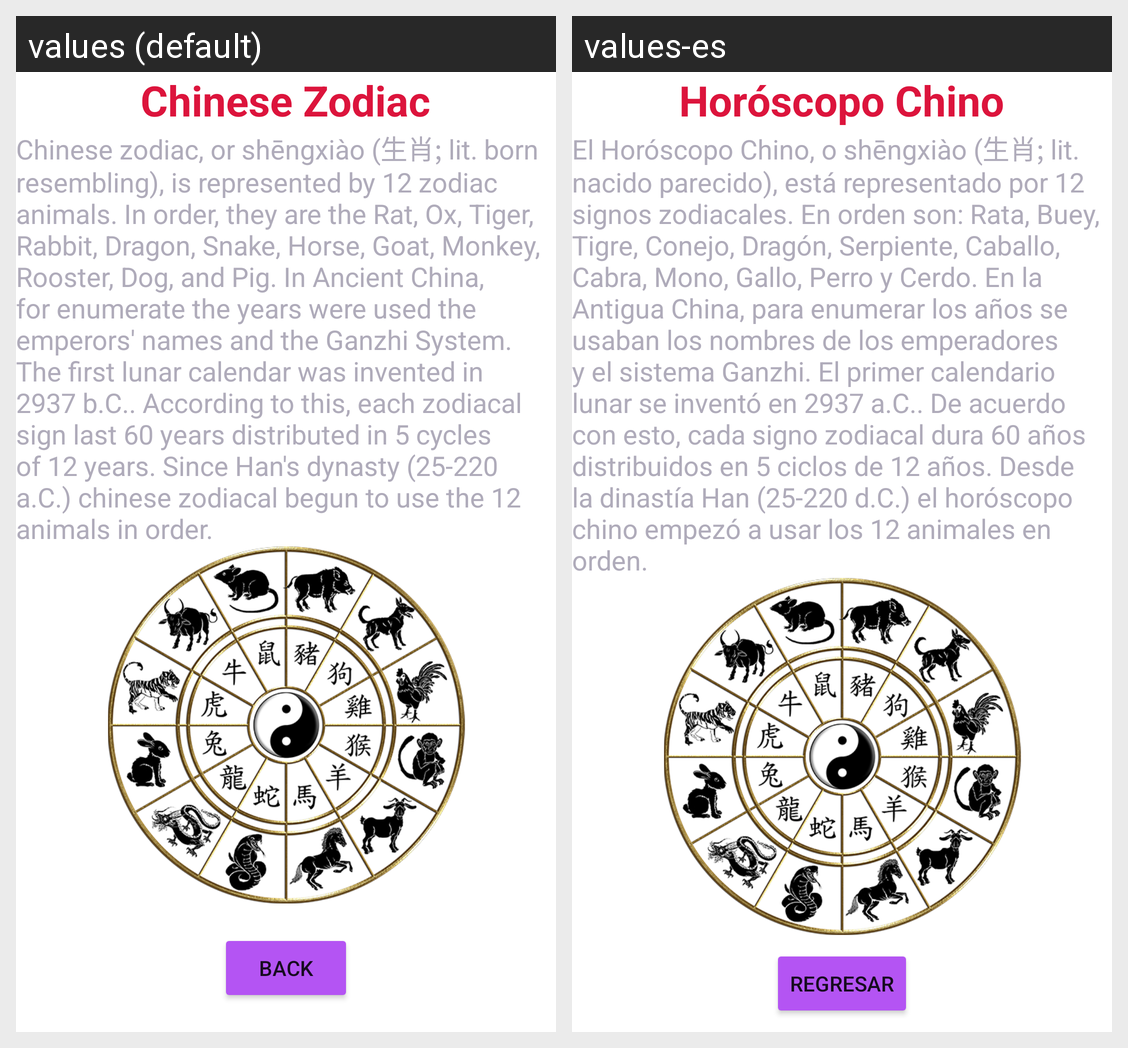

The Android screen above is rendered under two locales of the same app. Produce the string resources it draws, with the default and per-locale values.
Android screen res/layout/activity_about.xml rendered under 2 locales, left to right: values (default), values-es. Device: Nexus 5 (rendered at 1080×1920; each locale shown at half size, 540×960, under a caption strip naming it); theme Theme.HoróscopoChino.
Strings drawn on this screen, with the default value and each locale's value (text and hints the layout hard-codes, and strings that could not be matched under every locale, appear in the picture but are not listed):

str_title
  values: Chinese Zodiac
  values-es: Horóscopo Chino

str_aboutdescription
  values: Chinese zodiac, or shēngxiào (生肖; lit. born resembling), is represented by 12 zodiac animals. In order, they are the Rat, Ox, Tiger, Rabbit, Dragon, Snake, Horse, Goat, Monkey, Rooster, Dog, and Pig. In Ancient China, for enumerate the years were used the emperors' names and the Ganzhi System. The first lunar calendar was invented in 2937 b.C.. According to this, each zodiacal sign last 60 years …[clipped]
  values-es: El Horóscopo Chino, o shēngxiào (生肖; lit. nacido parecido), está representado por 12 signos zodiacales. En orden son: Rata, Buey, Tigre, Conejo, Dragón, Serpiente, Caballo, Cabra, Mono, Gallo, Perro y Cerdo. En la Antigua China, para enumerar los años se usaban los nombres de los emperadores y el sistema Ganzhi. El primer calendario lunar se inventó en 2937 a.C.. De acuerdo con esto, cada signo …[clipped]

str_back
  values: Back
  values-es: Regresar
